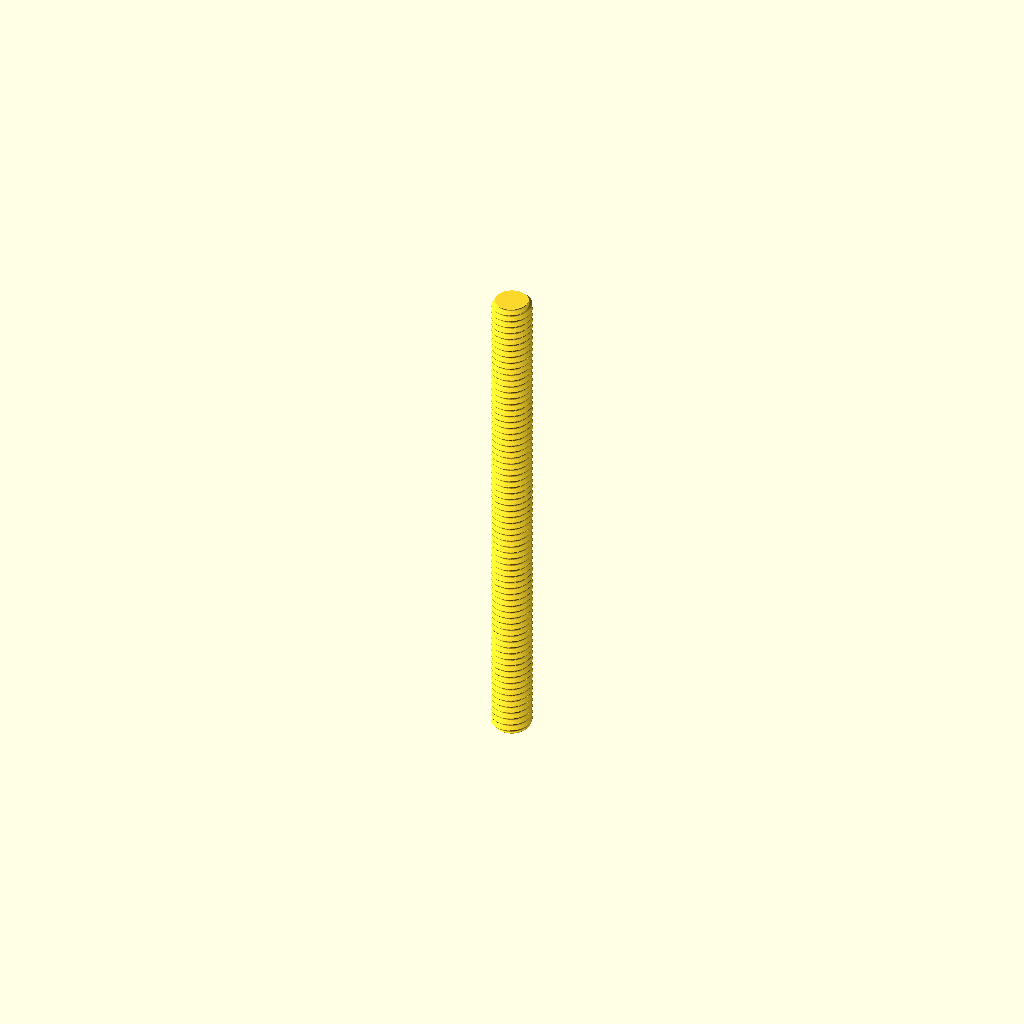
Cell 1: the model at its default parameters.
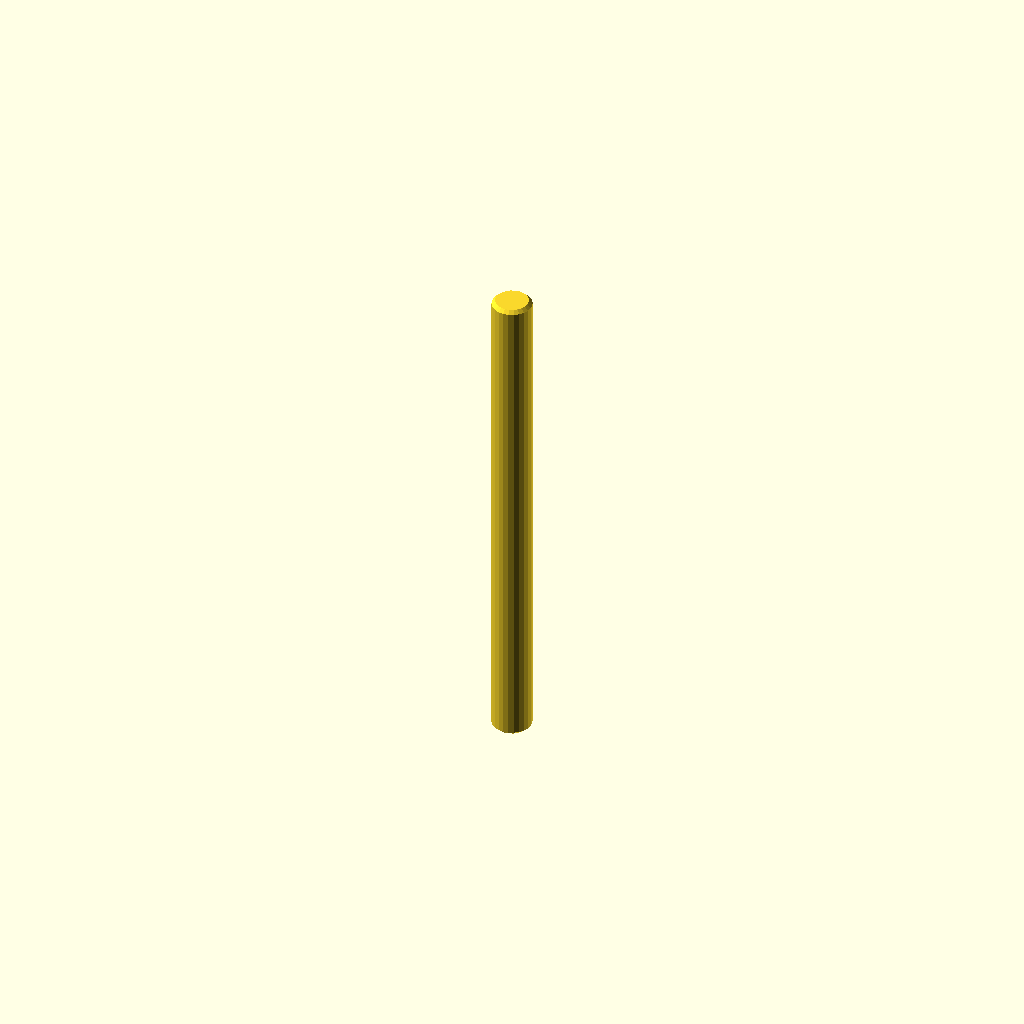
Cell 2: display = true (everything else at default).
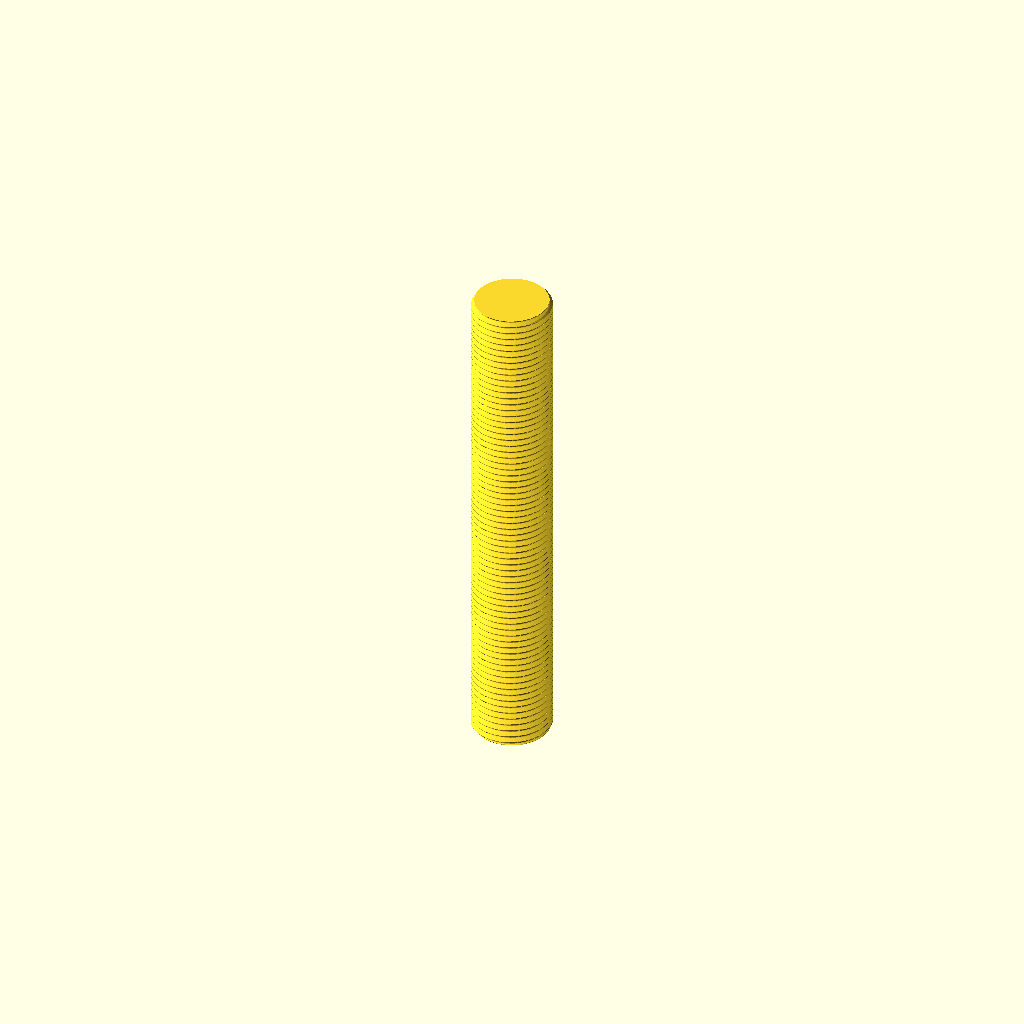
Cell 3 — diameter set to 8, the other parameters unchanged.
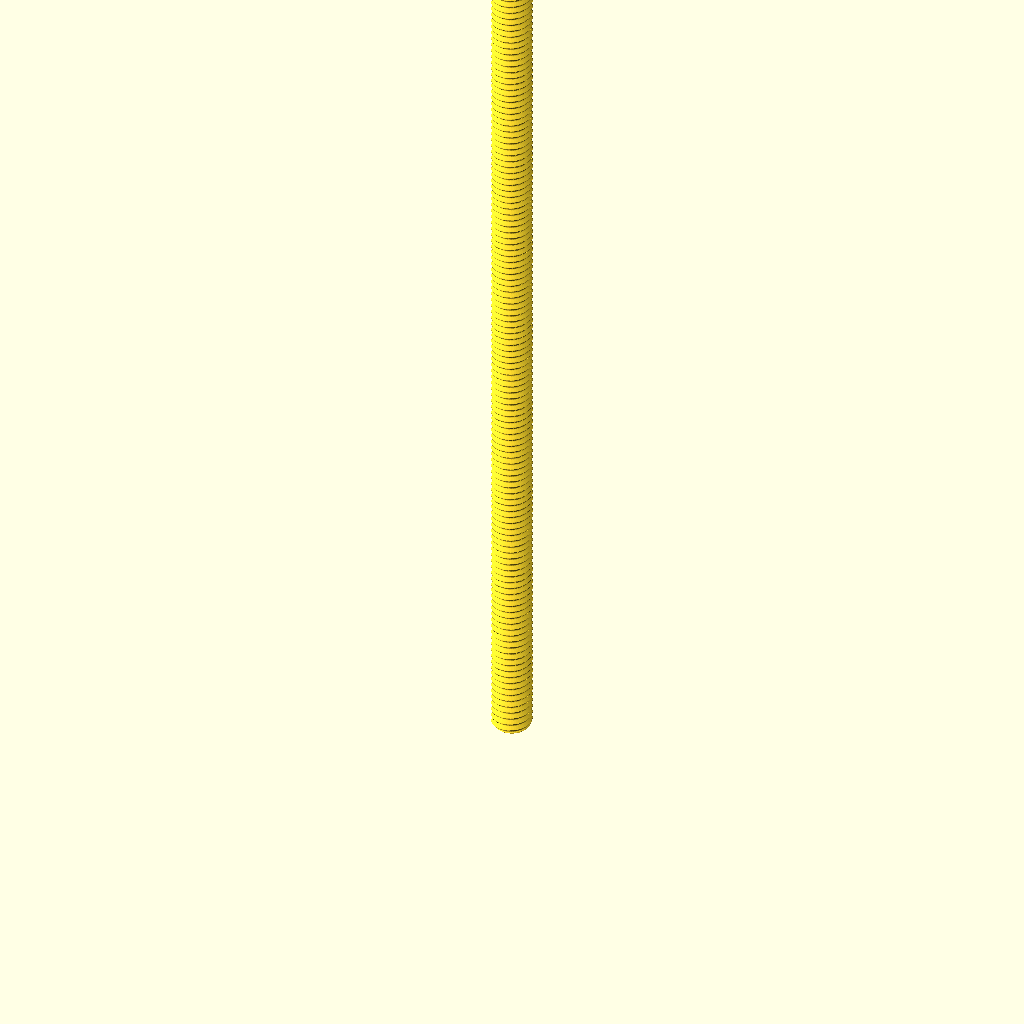
Cell 4: the same model with length = 100.
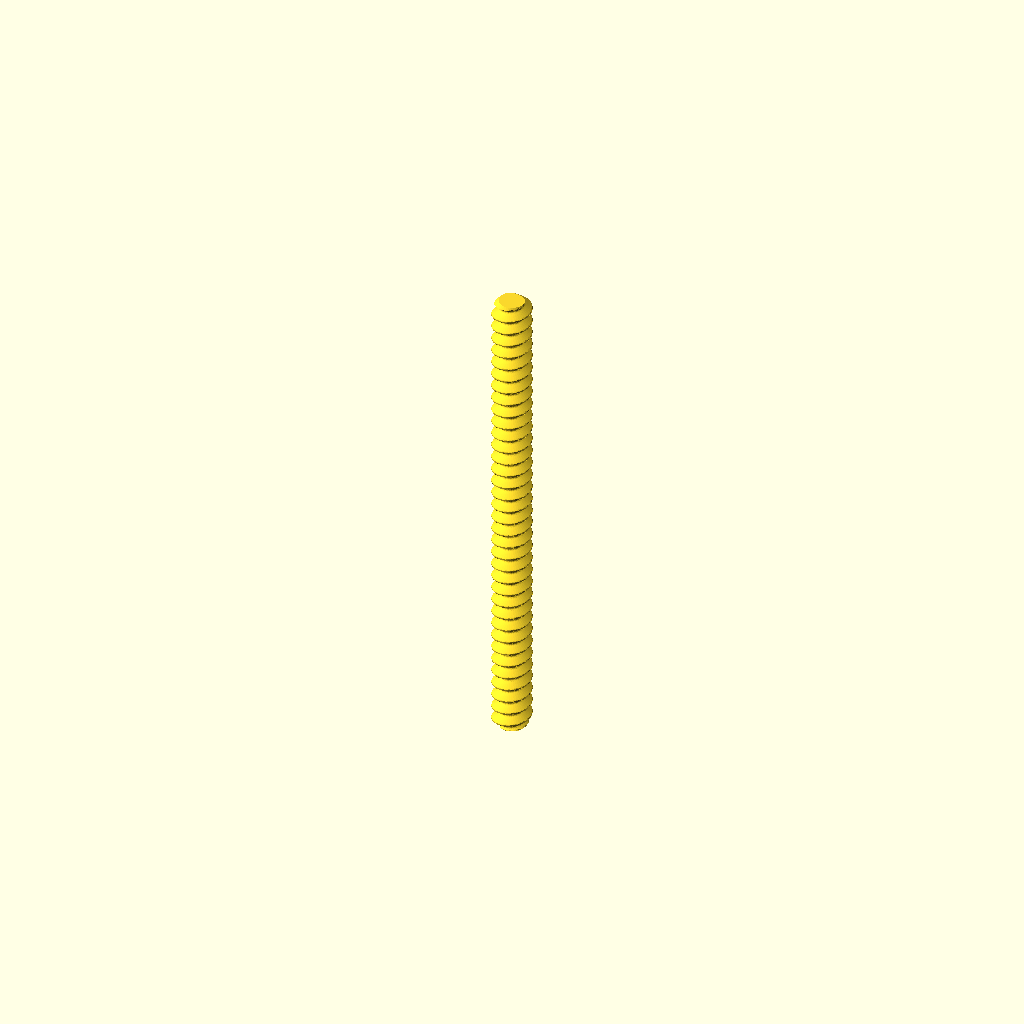
Cell 5: pitch = 1.4 (everything else at default).
All cells are drawn from one camera (rotation 55°, 0°, 25°, orthographic, colour scheme Cornfield), so only the parameter changes between them.
OpenSCAD source file parts/hardware_threaded_rod_m4_50_mm_length/3dpr.scad:
// Generated from working.yaml; units mm; length is end-to-end.
// Nominal metric fully threaded rod, cut to catalogue length
diameter = 4.0;
length = 50.0;
pitch = 0.7;
chamfer = pitch/2;
display = false;
segments = display ? 24 : 48;
steps = display ? 2 : ceil(length/pitch*16);
function depth(phase) = let(q=abs(phase-floor(phase+0.5)), h=sqrt(3)/2*pitch, r=h/6)
    q <= 3/8 ? max(0,(q-1/16)*pitch*sqrt(3)) :
    17*h/24-r+sqrt(max(0,r*r-pow((0.5-q)*pitch,2)));
epsilon = max(0.000001,length*0.0000002);
zs = concat([0],
    [for(i=[1:steps-1]) let(z=i*length/steps) if(z>epsilon && z<chamfer-epsilon) z],
    [chamfer],
    [for(i=[1:steps-1]) let(z=i*length/steps) if(z>chamfer+epsilon && z<length-chamfer-epsilon) z],
    [length-chamfer],
    [for(i=[1:steps-1]) let(z=i*length/steps) if(z>length-chamfer+epsilon && z<length-epsilon) z],
    [length]);
nr = len(zs);
points = concat([for (z=zs) for (j=[0:segments-1])
    let(a=j*360/segments, r=min(diameter/2-(display ? 0 : depth(z/pitch-j/segments)),diameter/2-chamfer+min(z,length-z)))
    [r*cos(a),r*sin(a),z]], [[0,0,0],[0,0,length]]);
// OpenSCAD polyhedron face winding is clockwise when viewed from outside.
faces = concat(
    [for(i=[0:nr-2]) for(j=[0:segments-1]) let(a=i*segments+j,b=i*segments+(j+1)%segments) [a,b+segments,b]],
    [for(i=[0:nr-2]) for(j=[0:segments-1]) let(a=i*segments+j,b=i*segments+(j+1)%segments) [a,a+segments,b+segments]],
    [for(j=[0:segments-1]) [nr*segments,j,(j+1)%segments]],
    [for(j=[0:segments-1]) [nr*segments+1,(nr-1)*segments+(j+1)%segments,(nr-1)*segments+j]]);
polyhedron(points,faces,convexity=10);
Parameter table extracted from the source (name, type, default, range or options):
diameter: number, default 4
length: number, default 50
pitch: number, default 0.7
display: bool, default false
